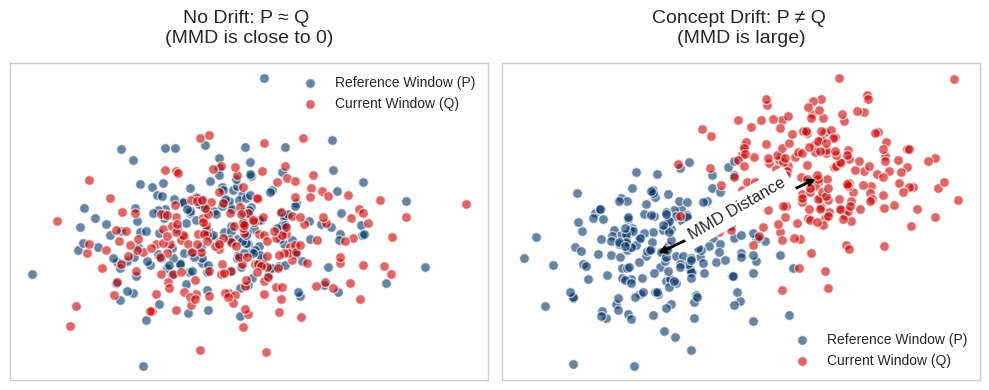
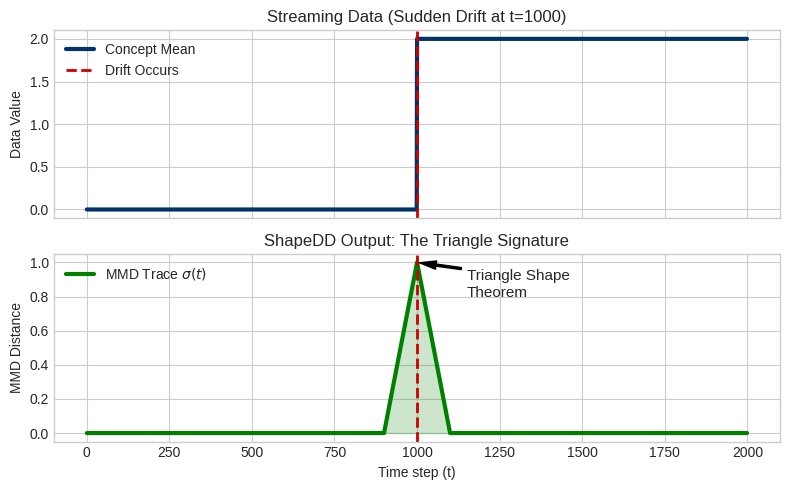

Here is the Python script that generated these plots, in order:
import numpy as np
import matplotlib.pyplot as plt
import os
import sys

# Ensure output directory exists
out_dir = 'report/latex/image'
if not os.path.exists(out_dir):
    os.makedirs(out_dir, exist_ok=True)

# ---------------------------------------------------------
# 1. MMD Intuition Visualization
# ---------------------------------------------------------
np.random.seed(42)
plt.style.use('seaborn-v0_8-whitegrid')

fig, axes = plt.subplots(1, 2, figsize=(10, 4))

# Left: P and Q are similar (Small MMD)
P_x = np.random.normal(0, 1, 200)
P_y = np.random.normal(0, 1, 200)
Q_x = np.random.normal(0.2, 1, 200)
Q_y = np.random.normal(-0.2, 1, 200)

axes[0].scatter(P_x, P_y, alpha=0.6, label='Reference Window (P)', c='#003366', edgecolors='w', s=50)
axes[0].scatter(Q_x, Q_y, alpha=0.6, label='Current Window (Q)', c='#cc0000', edgecolors='w', s=50)
axes[0].set_title("No Drift: P \u2248 Q \n(MMD is close to 0)", fontsize=14, pad=15)
axes[0].set_xticks([])
axes[0].set_yticks([])
axes[0].legend(loc='upper right')

# Right: P and Q are different (Large MMD)
P_x = np.random.normal(0, 1, 200)
P_y = np.random.normal(0, 1, 200)
Q_x = np.random.normal(3, 1, 200)
Q_y = np.random.normal(2, 1, 200)

axes[1].scatter(P_x, P_y, alpha=0.6, label='Reference Window (P)', c='#003366', edgecolors='w', s=50)
axes[1].scatter(Q_x, Q_y, alpha=0.6, label='Current Window (Q)', c='#cc0000', edgecolors='w', s=50)

# Draw an arrow to represent MMD distance
axes[1].annotate('', xy=(3, 2), xytext=(0, 0), arrowprops=dict(arrowstyle='<->', color='black', lw=2))
axes[1].text(1.5, 1.2, 'MMD Distance', fontsize=12, ha='center', va='center', rotation=30, backgroundcolor='white')

axes[1].set_title("Concept Drift: P \u2260 Q \n(MMD is large)", fontsize=14, pad=15)
axes[1].set_xticks([])
axes[1].set_yticks([])
axes[1].legend(loc='lower right')

plt.tight_layout()
plt.savefig(os.path.join(out_dir, 'mmd_intuition.png'), dpi=300, bbox_inches='tight')
plt.close()

# ---------------------------------------------------------
# 2. ShapeDD Triangle Visualization
# ---------------------------------------------------------
# We'll simulate a 1D sequence with a sudden shift and compute a rolling MMD trace
# (or just a theoretical mock-up for cleaner visualization)
t = np.arange(0, 2000)
# Data distribution means
data_mean = np.zeros_like(t, dtype=float)
data_mean[1000:] = 2.0

window_size = 200 # l_1 = 100
l = window_size // 2

# Theoretical MMD trace (triangle)
mmd_trace = np.zeros_like(t, dtype=float)
drift_point = 1000
for i in range(len(t)):
    # distance to drift point
    dist = abs(i - drift_point)
    if dist < l:
        mmd_trace[i] = 1.0 * (1 - dist / l)

fig, axes = plt.subplots(2, 1, figsize=(8, 5), sharex=True)

# Top: Raw Data Stream
axes[0].plot(t, data_mean, color='#003366', lw=3, label='Concept Mean')
axes[0].axvline(1000, color='#cc0000', linestyle='--', lw=2, label='Drift Occurs')
axes[0].set_ylabel("Data Value")
axes[0].set_title("Streaming Data (Sudden Drift at t=1000)", fontsize=12)
axes[0].legend(loc='upper left')

# Bottom: ShapeDD MMD Trace
axes[1].plot(t, mmd_trace, color='#008000', lw=3, label='MMD Trace $\sigma(t)$')
axes[1].axvline(1000, color='#cc0000', linestyle='--', lw=2)

# Highlight the triangle
axes[1].fill_between(t, mmd_trace, color='#008000', alpha=0.2)
axes[1].annotate('Triangle Shape\nTheorem', xy=(1000, 1.0), xytext=(1150, 0.8),
                 arrowprops=dict(facecolor='black', shrink=0.05, width=1.5, headwidth=6),
                 fontsize=11, ha='left')

axes[1].set_xlabel("Time step (t)")
axes[1].set_ylabel("MMD Distance")
axes[1].set_title("ShapeDD Output: The Triangle Signature", fontsize=12)
axes[1].legend(loc='upper left')

plt.tight_layout()
plt.savefig(os.path.join(out_dir, 'shapedd_intuition.png'), dpi=300, bbox_inches='tight')
plt.close()

print("Images generated successfully in report/latex/image/")
